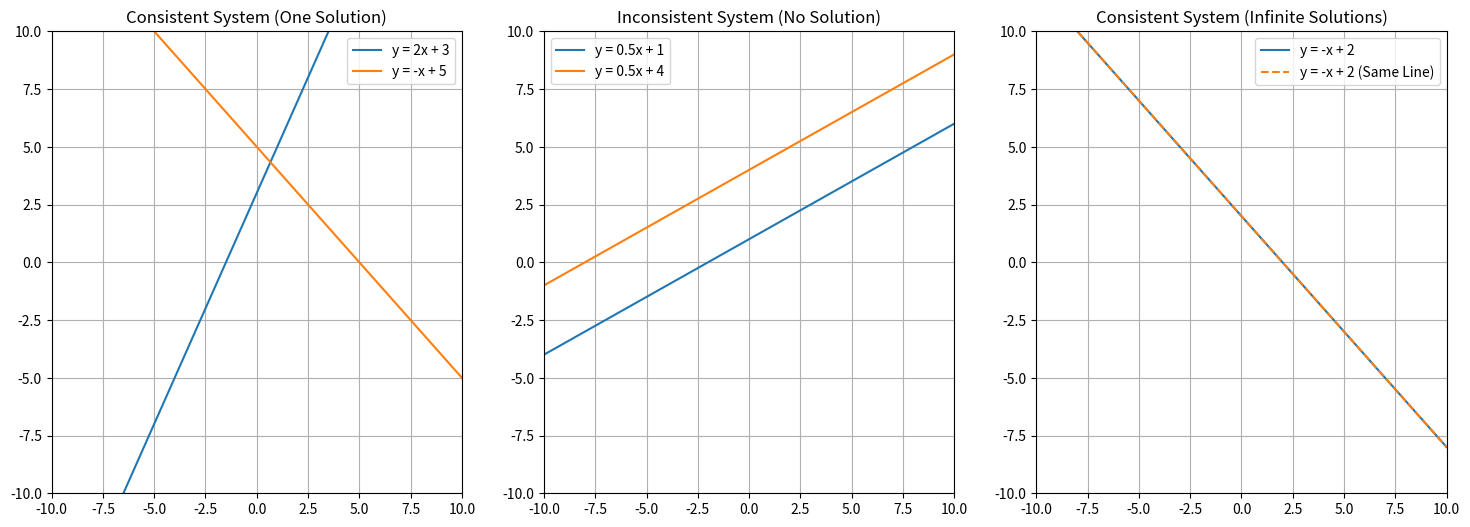

This chart was generated by the following Python code:
import numpy as np
import matplotlib.pyplot as plt

# 1. Visualizing consistent and inconsistent systems
def plot_linear_system():
    x = np.linspace(-10, 10, 200)

    # Consistent system (One solution)
    y1 = 2 * x + 3  # Equation 1: y = 2x + 3
    y2 = -x + 5     # Equation 2: y = -x + 5

    # Inconsistent system (No solution)
    y3 = 0.5 * x + 1  # Equation 3: y = 0.5x + 1
    y4 = 0.5 * x + 4  # Equation 4: y = 0.5x + 4 (parallel to Equation 3)

    # Infinite solutions (Same line)
    y5 = -x + 2      # Equation 5: y = -x + 2
    y6 = -x + 2      # Equation 6: y = -x + 2 (overlaps with Equation 5)

    fig, ax = plt.subplots(1, 3, figsize=(18, 6))

    # Plot consistent system (One solution)
    ax[0].plot(x, y1, label='y = 2x + 3')
    ax[0].plot(x, y2, label='y = -x + 5')
    ax[0].legend()
    ax[0].grid(True)
    ax[0].set_title("Consistent System (One Solution)")
    ax[0].set_xlim(-10, 10)
    ax[0].set_ylim(-10, 10)

    # Plot inconsistent system (No solution)
    ax[1].plot(x, y3, label='y = 0.5x + 1')
    ax[1].plot(x, y4, label='y = 0.5x + 4')
    ax[1].legend()
    ax[1].grid(True)
    ax[1].set_title("Inconsistent System (No Solution)")
    ax[1].set_xlim(-10, 10)
    ax[1].set_ylim(-10, 10)

    # Plot infinite solutions
    ax[2].plot(x, y5, label='y = -x + 2')
    ax[2].plot(x, y6, '--', label='y = -x + 2 (Same Line)')
    ax[2].legend()
    ax[2].grid(True)
    ax[2].set_title("Consistent System (Infinite Solutions)")
    ax[2].set_xlim(-10, 10)
    ax[2].set_ylim(-10, 10)

    plt.show()

# 2. Matrix notation and solution visualization
def matrix_notation_and_solutions():
    # Example systems
    print("\n=== One Solution ===")
    A = np.array([[2, 1], [1, -1]])
    B = np.array([5, 1])
    print("Coefficient Matrix A:\n", A)
    print("Constant Matrix B:\n", B)
    solution = np.linalg.solve(A, B)
    print("Solution:\n", solution)

    print("\n=== No Solution (Inconsistent) ===")
    A = np.array([[1, -2], [2, -4]])
    B = np.array([3, 8])
    print("Coefficient Matrix A:\n", A)
    print("Constant Matrix B:\n", B)
    try:
        solution = np.linalg.solve(A, B)
    except np.linalg.LinAlgError:
        print("No solution (rows are parallel or inconsistent).")

    print("\n=== Infinite Solutions ===")
    A = np.array([[1, -1], [2, -2]])
    B = np.array([2, 4])
    print("Coefficient Matrix A:\n", A)
    print("Constant Matrix B:\n", B)
    print("Infinite solutions (lines overlap). Use parameterized representation.")

# 3. Row elementary operations visualization
def row_operations_visualization():
    # Initial matrix
    matrix = np.array([[2, 1, 5], [1, -1, 1]])
    print("Initial Augmented Matrix:")
    print(matrix)

    # Applying row operations
    matrix[1] = matrix[1] - 0.5 * matrix[0]  # R2 -> R2 - 0.5*R1
    print("\nAfter R2 -> R2 - 0.5*R1:")
    print(matrix)

    matrix[0] = matrix[0] / 2  # R1 -> R1 / 2
    print("\nAfter R1 -> R1 / 2:")
    print(matrix)

    matrix[1] = matrix[1] / -1.5  # R2 -> R2 / -1.5
    print("\nAfter R2 -> R2 / -1.5:")
    print(matrix)

# Run the functions
plot_linear_system()
matrix_notation_and_solutions()
row_operations_visualization()


